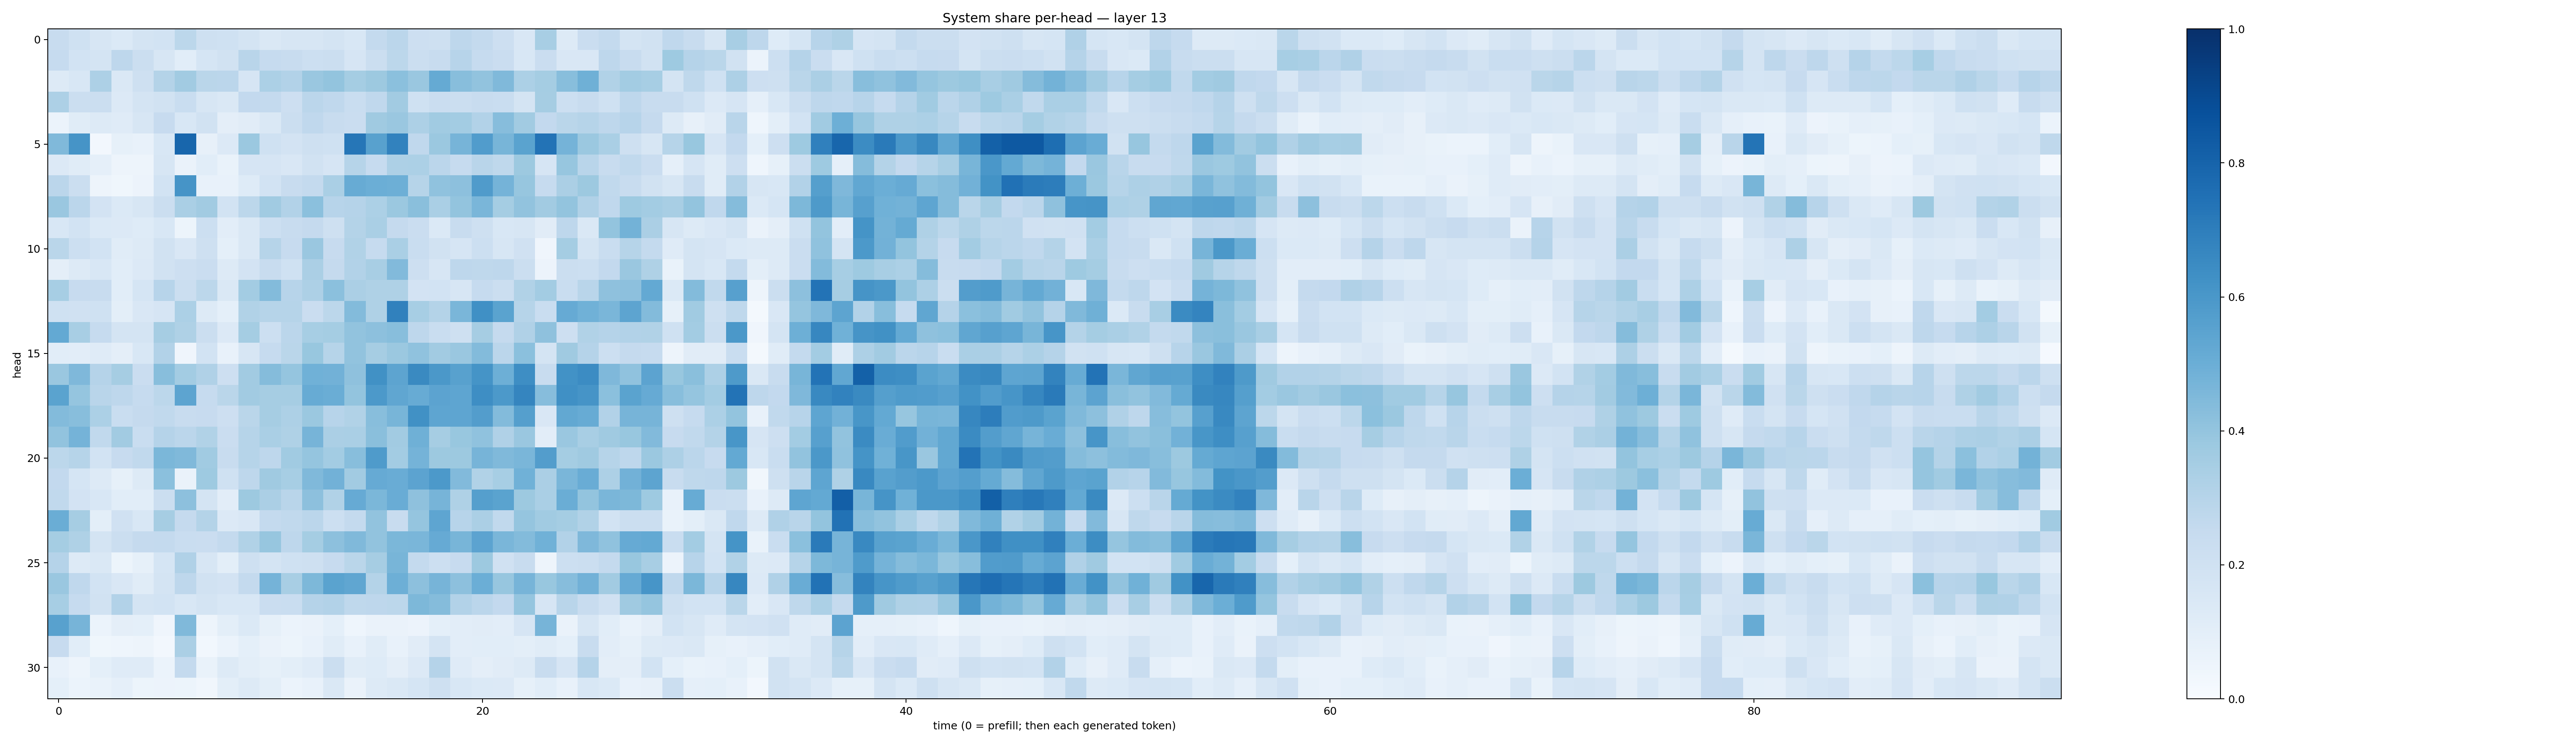

Data behind this chart, as committed beside it:
0.2388488, 0.2025178, 0.16064171, 0.13950126, 0.17498755, 0.18435018, 0.2776612, 0.20789002, 0.20169522, 0.17345427, 0.14066003, 0.15635161, 0.16309673, 0.17716476, 0.15316467, 0.25473726, 0.28339037, 0.21171674, 0.20709556, 0.27596363, 0.2577583, 0.21124873, 0.15046372, 0.34196386
0.2498, 0.1844, 0.1774, 0.276, 0.2255, 0.1565, 0.1078, 0.1693, 0.1884, 0.2909, 0.2466, 0.2391, 0.2182, 0.2225, 0.1653, 0.2234, 0.2782, 0.2221, 0.2354, 0.2949, 0.2475, 0.2287, 0.1549, 0.2268
0.1265, 0.1546, 0.3252, 0.1435, 0.205, 0.3072, 0.363, 0.2877, 0.2852, 0.1666, 0.3286, 0.3101, 0.3846, 0.3989, 0.3517, 0.3752, 0.4191, 0.3838, 0.5175, 0.4279, 0.4031, 0.4473, 0.3292, 0.3528
0.3252, 0.2196, 0.222, 0.1333, 0.1719, 0.1892, 0.2325, 0.1633, 0.1425, 0.2613, 0.2554, 0.2138, 0.2849, 0.2685, 0.2343, 0.2682, 0.3604, 0.2002, 0.2281, 0.2232, 0.2377, 0.2333, 0.1777, 0.351
0.0603, 0.1147, 0.1251, 0.1179, 0.1635, 0.2445, 0.1558, 0.1895, 0.09609, 0.1109, 0.1465, 0.2221, 0.2663, 0.2404, 0.2297, 0.3682, 0.383, 0.325, 0.3664, 0.3581, 0.3094, 0.4332, 0.3598, 0.2591
0.4471, 0.6117, 0.02359, 0.08505, 0.07565, 0.1553, 0.7921, 0.07834, 0.1338, 0.3791, 0.2012, 0.1812, 0.2094, 0.2029, 0.7288, 0.5563, 0.6798, 0.2692, 0.3792, 0.4697, 0.5759, 0.4664, 0.5489, 0.7412
0.135, 0.1153, 0.08822, 0.04695, 0.04937, 0.1612, 0.06498, 0.1061, 0.06965, 0.1646, 0.1678, 0.1512, 0.1892, 0.1643, 0.2975, 0.249, 0.3264, 0.3283, 0.2824, 0.2462, 0.2914, 0.2724, 0.3779, 0.1641
0.2841, 0.2236, 0.05029, 0.03886, 0.05574, 0.1862, 0.6112, 0.07647, 0.07135, 0.122, 0.1849, 0.2407, 0.2542, 0.3372, 0.5092, 0.499, 0.4946, 0.2987, 0.4081, 0.4164, 0.5791, 0.4747, 0.3918, 0.2472
0.3862, 0.282, 0.1807, 0.1371, 0.1596, 0.2246, 0.3389, 0.3611, 0.1846, 0.2779, 0.3656, 0.311, 0.4204, 0.295, 0.304, 0.3305, 0.3811, 0.4256, 0.3376, 0.399, 0.4635, 0.3523, 0.4031, 0.3613
0.1545, 0.1864, 0.1373, 0.1343, 0.1232, 0.1532, 0.05326, 0.2157, 0.1033, 0.1408, 0.2177, 0.2414, 0.2527, 0.2097, 0.3048, 0.3387, 0.2517, 0.2275, 0.1396, 0.2421, 0.2109, 0.1543, 0.1638, 0.1101
0.2854, 0.2163, 0.1871, 0.1151, 0.1254, 0.1939, 0.1498, 0.2043, 0.09322, 0.1421, 0.3002, 0.2431, 0.3828, 0.2459, 0.3164, 0.2476, 0.3398, 0.2311, 0.1925, 0.1669, 0.2155, 0.1563, 0.1989, 0.04255
0.09587, 0.1317, 0.154, 0.1089, 0.1335, 0.1903, 0.2133, 0.2271, 0.1295, 0.1825, 0.2362, 0.2, 0.3353, 0.2534, 0.3124, 0.3432, 0.4451, 0.2142, 0.161, 0.2735, 0.2711, 0.2767, 0.2253, 0.05668
0.3469, 0.2453, 0.2382, 0.1091, 0.1715, 0.2938, 0.2228, 0.2775, 0.1482, 0.359, 0.4398, 0.2966, 0.3275, 0.4197, 0.3354, 0.3219, 0.3225, 0.1807, 0.1845, 0.161, 0.2481, 0.2222, 0.3138, 0.3558
0.2019, 0.1966, 0.2004, 0.1014, 0.1503, 0.1678, 0.3282, 0.1289, 0.0937, 0.3133, 0.2974, 0.2986, 0.2295, 0.2783, 0.4404, 0.3214, 0.685, 0.346, 0.3078, 0.4631, 0.6325, 0.549, 0.3001, 0.2311
0.5217, 0.342, 0.2461, 0.1791, 0.1774, 0.3495, 0.3222, 0.2201, 0.1359, 0.3532, 0.2175, 0.283, 0.3473, 0.352, 0.4057, 0.4169, 0.429, 0.275, 0.2335, 0.206, 0.348, 0.2512, 0.3167, 0.4123
0.1084, 0.1023, 0.1173, 0.09412, 0.1548, 0.3106, 0.04228, 0.1848, 0.07482, 0.1584, 0.2469, 0.2871, 0.3888, 0.3003, 0.4059, 0.3513, 0.3813, 0.4096, 0.3597, 0.3833, 0.4383, 0.2816, 0.4216, 0.1771
0.3849, 0.452, 0.3014, 0.349, 0.2299, 0.4269, 0.3556, 0.319, 0.2145, 0.3614, 0.4341, 0.397, 0.4872, 0.4842, 0.4132, 0.6282, 0.5421, 0.6526, 0.5976, 0.5585, 0.6142, 0.4952, 0.6389, 0.2389
0.5473, 0.397, 0.2902, 0.274, 0.2468, 0.2792, 0.5422, 0.2479, 0.2867, 0.3596, 0.3493, 0.3505, 0.5096, 0.5022, 0.3986, 0.5899, 0.5348, 0.5097, 0.5462, 0.5379, 0.6396, 0.59, 0.6706, 0.4311
0.4385, 0.4265, 0.33, 0.2338, 0.251, 0.2636, 0.2371, 0.2426, 0.2134, 0.287, 0.348, 0.3259, 0.3828, 0.2933, 0.3154, 0.4286, 0.4686, 0.6279, 0.5372, 0.5353, 0.5724, 0.4382, 0.5647, 0.1502
0.4027, 0.4751, 0.2639, 0.3629, 0.2329, 0.3046, 0.2846, 0.3148, 0.2277, 0.2976, 0.3363, 0.3222, 0.471, 0.3327, 0.3386, 0.4227, 0.3595, 0.4883, 0.3511, 0.3875, 0.4086, 0.3187, 0.3847, 0.1047
0.2809, 0.2985, 0.1852, 0.243, 0.2629, 0.4572, 0.4458, 0.3639, 0.2351, 0.2986, 0.2773, 0.3672, 0.3978, 0.3556, 0.4269, 0.5857, 0.3587, 0.4751, 0.3768, 0.3783, 0.4691, 0.4461, 0.4636, 0.5711
0.2606, 0.1702, 0.1303, 0.08535, 0.1322, 0.4187, 0.06576, 0.3748, 0.2021, 0.2764, 0.3702, 0.3466, 0.4487, 0.4841, 0.363, 0.5145, 0.5042, 0.5434, 0.5917, 0.4441, 0.3128, 0.3451, 0.4852, 0.3346
0.2645, 0.1812, 0.1538, 0.1074, 0.1093, 0.2208, 0.4177, 0.1772, 0.1041, 0.3758, 0.3354, 0.2923, 0.4152, 0.3152, 0.5122, 0.4601, 0.5048, 0.4118, 0.4717, 0.3234, 0.5648, 0.5487, 0.3777, 0.3367
0.5013, 0.3487, 0.09957, 0.1971, 0.1551, 0.3494, 0.251, 0.3063, 0.1334, 0.152, 0.2547, 0.2628, 0.2842, 0.217, 0.2552, 0.4053, 0.242, 0.3977, 0.5387, 0.2967, 0.3358, 0.264, 0.3947, 0.3642
0.3547, 0.321, 0.1763, 0.2193, 0.2521, 0.2564, 0.232, 0.2299, 0.2552, 0.3141, 0.3911, 0.2771, 0.3546, 0.4173, 0.4486, 0.4055, 0.4584, 0.4643, 0.5123, 0.4671, 0.5447, 0.4647, 0.4383, 0.4861
0.3046, 0.127, 0.1458, 0.05276, 0.08378, 0.1699, 0.3186, 0.1602, 0.09957, 0.2102, 0.1796, 0.1993, 0.2088, 0.2445, 0.2888, 0.3509, 0.4672, 0.2541, 0.2159, 0.2432, 0.376, 0.1983, 0.2351, 0.05006
0.3845, 0.2679, 0.1854, 0.1502, 0.1152, 0.1735, 0.2752, 0.1907, 0.1802, 0.2554, 0.4739, 0.3408, 0.455, 0.5474, 0.533, 0.3062, 0.4925, 0.417, 0.4719, 0.416, 0.4994, 0.3937, 0.4692, 0.3899
0.344, 0.2479, 0.1912, 0.3093, 0.1752, 0.1848, 0.1529, 0.1795, 0.1552, 0.1537, 0.2286, 0.233, 0.3016, 0.3109, 0.2729, 0.2736, 0.2784, 0.4562, 0.4342, 0.309, 0.2845, 0.2592, 0.3948, 0.1646
0.5553, 0.4723, 0.06245, 0.09672, 0.09028, 0.04017, 0.449, 0.05017, 0.09868, 0.1404, 0.08328, 0.06183, 0.06546, 0.09234, 0.04313, 0.06428, 0.06589, 0.05753, 0.08995, 0.1028, 0.1119, 0.1048, 0.1642, 0.4707
0.2448, 0.1076, 0.03781, 0.04641, 0.04934, 0.02568, 0.3323, 0.02969, 0.06117, 0.09213, 0.063, 0.05335, 0.07389, 0.1171, 0.07667, 0.1142, 0.07528, 0.1125, 0.1745, 0.1022, 0.1071, 0.1092, 0.1014, 0.117
0.07045, 0.0499, 0.09094, 0.1204, 0.1182, 0.06142, 0.256, 0.06789, 0.127, 0.09832, 0.08441, 0.1012, 0.1175, 0.2195, 0.1165, 0.1222, 0.09506, 0.1332, 0.3046, 0.1208, 0.09546, 0.1098, 0.1262, 0.2392
0.09077, 0.05903, 0.06742, 0.08885, 0.05467, 0.05577, 0.05196, 0.03508, 0.09967, 0.125, 0.09995, 0.05934, 0.07738, 0.1421, 0.06445, 0.1275, 0.1408, 0.1692, 0.2054, 0.1544, 0.1399, 0.1364, 0.08586, 0.1062
